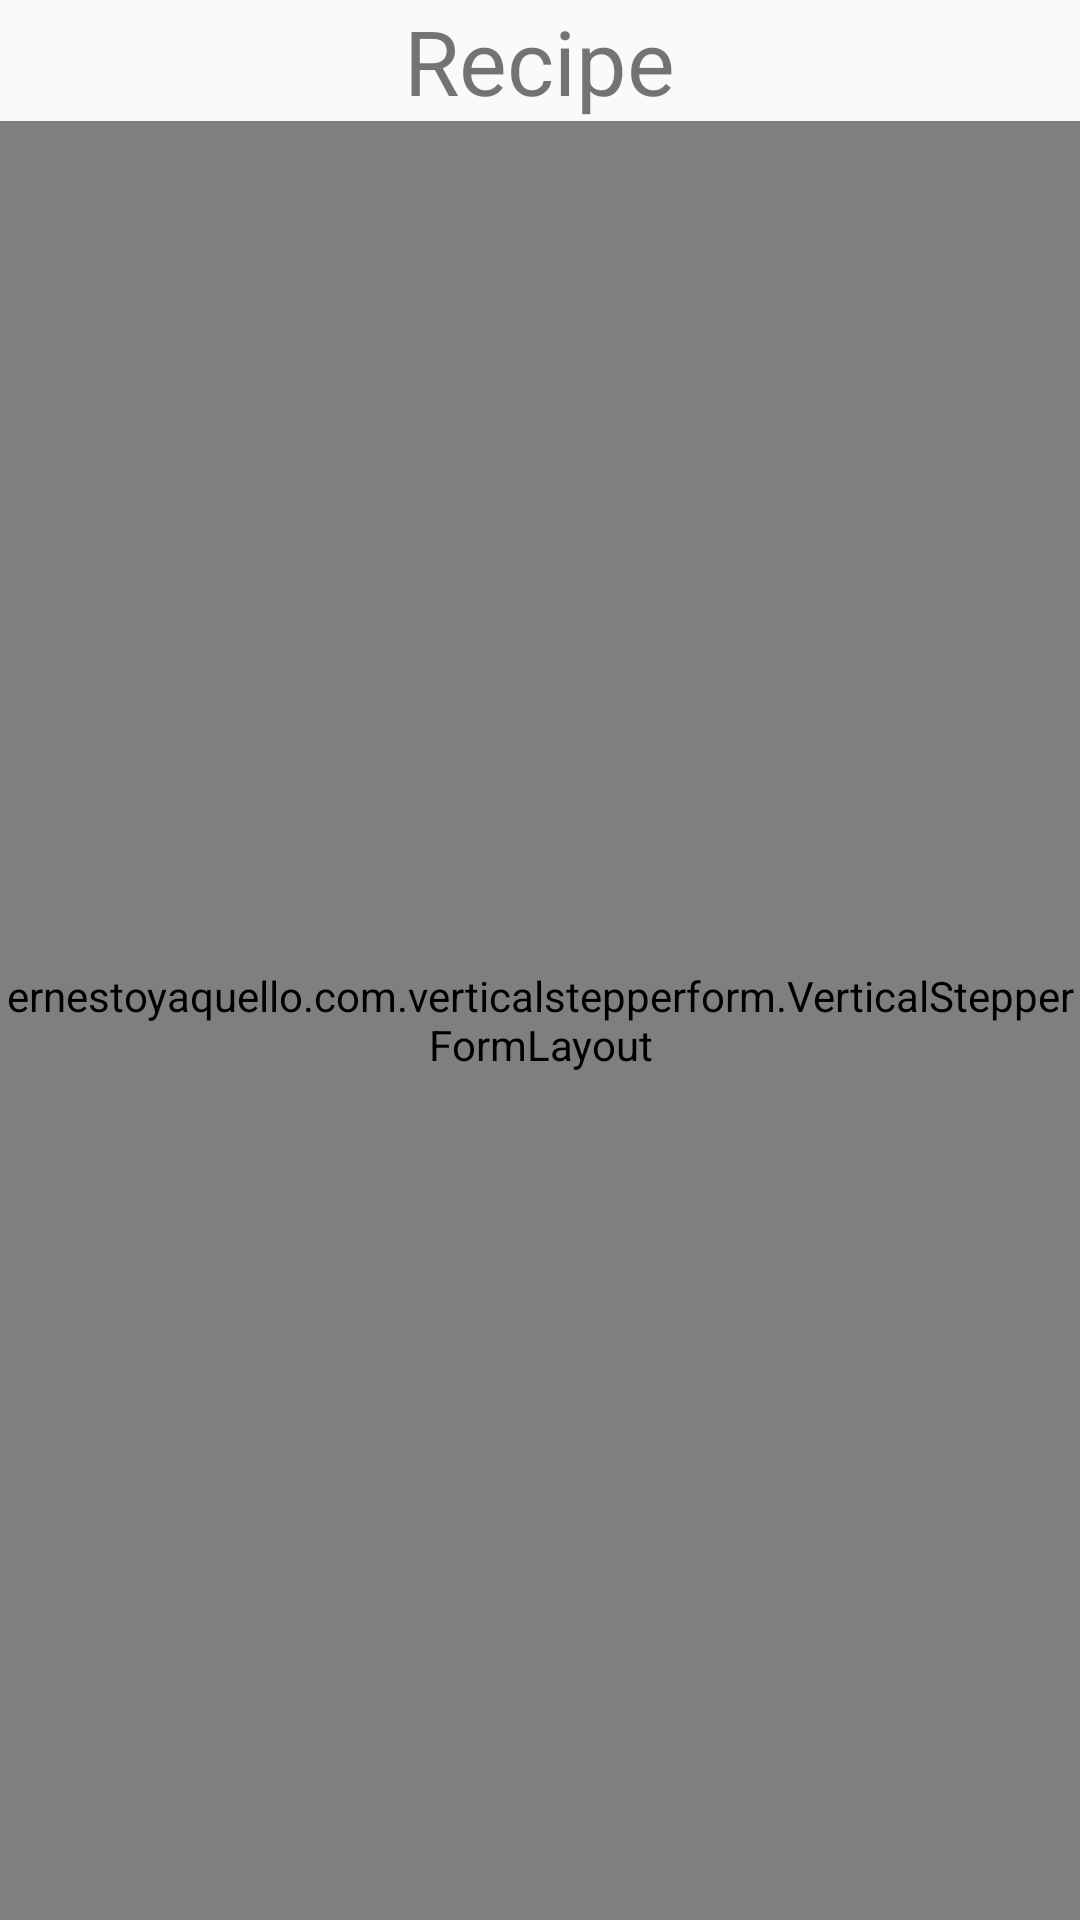

Produce the Android XML layout that renders to this screen, including the resource entries it uses.
<!-- AndroidManifest.xml: application theme AppTheme -->
<!-- res/layout/activity_cooking.xml -->
<?xml version="1.0" encoding="utf-8"?>
<android.support.constraint.ConstraintLayout xmlns:android="http://schemas.android.com/apk/res/android"
    xmlns:app="http://schemas.android.com/apk/res-auto"
    xmlns:tools="http://schemas.android.com/tools"
    android:layout_width="match_parent"
    android:layout_height="match_parent"
    tools:context="com.souschef.sork.sous_chef.CookingActivity">

    <RelativeLayout
        android:layout_width="match_parent"
        android:layout_height="match_parent">

        <TextView
            android:id="@+id/recipe"
            android:layout_width="wrap_content"
            android:layout_height="wrap_content"
            android:text="Recipe"
            android:textSize="30dp"
            android:textAlignment="center"
            android:layout_alignParentTop="true"
            android:layout_centerHorizontal="true"/>

        <ernestoyaquello.com.verticalstepperform.VerticalStepperFormLayout
            android:id="@+id/vertical_stepper_form"
            android:layout_width="match_parent"
            android:layout_height="match_parent"
            android:layout_below="@id/recipe" />
    </RelativeLayout>

</android.support.constraint.ConstraintLayout>
<!-- resources referenced by this layout -->
<resources>
  <style name="AppTheme" parent="Theme.AppCompat.Light.NoActionBar">
          
          <item name="colorPrimary">@color/colorPrimary</item>
          <item name="colorPrimaryDark">@color/colorPrimaryDark</item>
          <item name="colorAccent">@color/colorAccent</item>
          <item name="android:colorBackground">@color/background_material_light</item>
      </style>
  <color name="colorPrimary">#ff9933</color>
  <color name="colorPrimaryDark">#a96520</color>
  <color name="colorAccent">#793d00</color>
  <color name="background_material_light">#fafafa</color>
</resources>
